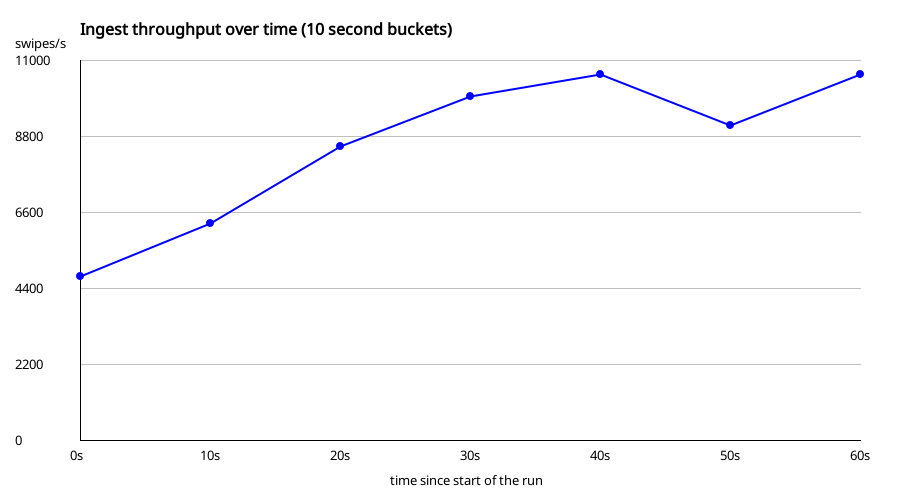

Source data for this figure (header and first rows):
secondsFromStart, swipesPerSecond
0, 4775
10, 6292
20, 8538
30, 9982
40, 10610
50, 9143
60, 10606
